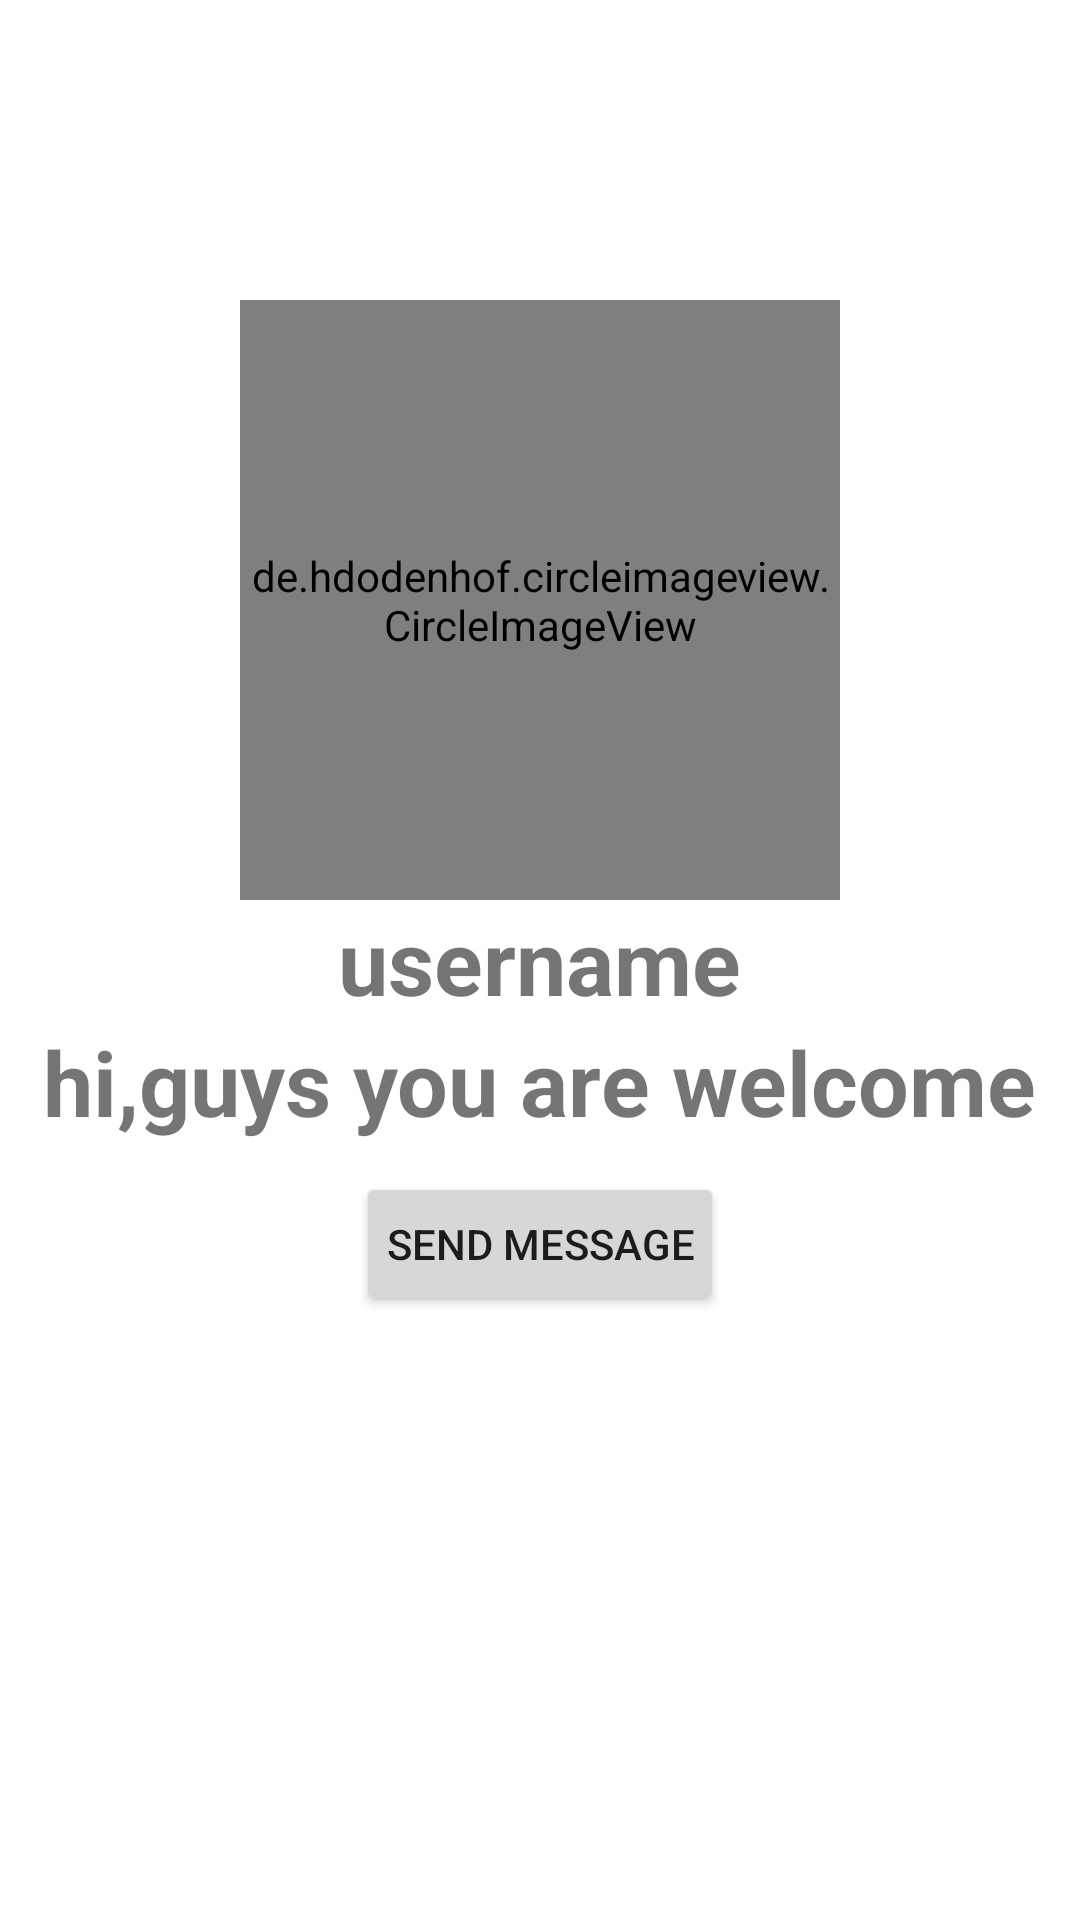

This screen was rendered from an Android layout file. Write that file and the resources it references.
<!-- AndroidManifest.xml: application theme Theme.Cchat -->
<!-- res/layout/activity_profile.xml -->
<?xml version="1.0" encoding="utf-8"?>
<RelativeLayout xmlns:android="http://schemas.android.com/apk/res/android"
    xmlns:app="http://schemas.android.com/apk/res-auto"
    xmlns:tools="http://schemas.android.com/tools"
    android:layout_width="match_parent"
    android:layout_height="match_parent"
    android:background="@drawable/profile_activity"
    tools:context=".Profile">

<de.hdodenhof.circleimageview.CircleImageView
    android:layout_width="200dp"
    android:layout_height="200dp"
    android:id="@+id/visit_profile_image"
    android:src="@drawable/profile_image"
    android:layout_marginTop="100dp"
    android:layout_marginLeft="100dp"
    android:layout_centerHorizontal="true"

    />
<TextView
    android:layout_width="wrap_content"
    android:layout_height="wrap_content"
android:text="username"
    android:id="@+id/username"
    android:textSize="30dp"
    android:textStyle="bold"
    android:layout_below="@+id/visit_profile_image"
    android:layout_centerHorizontal="true"
    />
    <TextView
        android:layout_width="wrap_content"
        android:layout_height="wrap_content"
        android:text="hi,guys you are welcome"
        android:id="@+id/statment"
        android:textStyle="bold"
        android:textSize="30dp"
        android:layout_below="@+id/username"
        android:layout_centerHorizontal="true"
        />
<Button
    android:layout_width="wrap_content"
    android:layout_height="wrap_content"
    android:text="send message"
    android:padding="10dp"
    android:id="@+id/buttonsendmessage"
    android:layout_marginTop="10dp"
    android:layout_below="@+id/statment"
    android:layout_centerHorizontal="true"
    />

    <Button
        android:id="@+id/buttoncancelrequest"
        android:layout_width="wrap_content"
        android:layout_height="wrap_content"
        android:layout_below="@+id/statment"
        android:layout_alignParentEnd="true"
        android:layout_centerHorizontal="true"
        android:layout_marginTop="92dp"
        android:layout_marginEnd="116dp"
        android:padding="10dp"
        android:visibility="invisible"
        android:text="cancel request " />

</RelativeLayout>
<!-- resources referenced by this layout -->
<resources>
  <style name="Theme.Cchat" parent="Theme.MaterialComponents.DayNight.DarkActionBar">
          
          <item name="colorPrimary">@color/purple_500</item>
          <item name="colorPrimaryVariant">@color/purple_700</item>
          <item name="colorOnPrimary">@color/white</item>
          
          <item name="colorSecondary">@color/teal_200</item>
          <item name="colorSecondaryVariant">@color/teal_700</item>
          <item name="colorOnSecondary">@color/black</item>
          
          <item name="android:statusBarColor" tools:targetApi="l">?attr/colorPrimaryVariant</item>
          
      </style>
  <!-- not gathered from this repository: default colours our renderer supplied (Android Studio template values) -->
  <color name="purple_500">#FF6200EE</color>
  <color name="purple_700">#FF3700B3</color>
  <color name="teal_200">#FF03DAC5</color>
  <color name="teal_700">#FF018786</color>
  <color name="black">#FF000000</color>
  <color name="white">#FFFFFFFF</color>
</resources>
